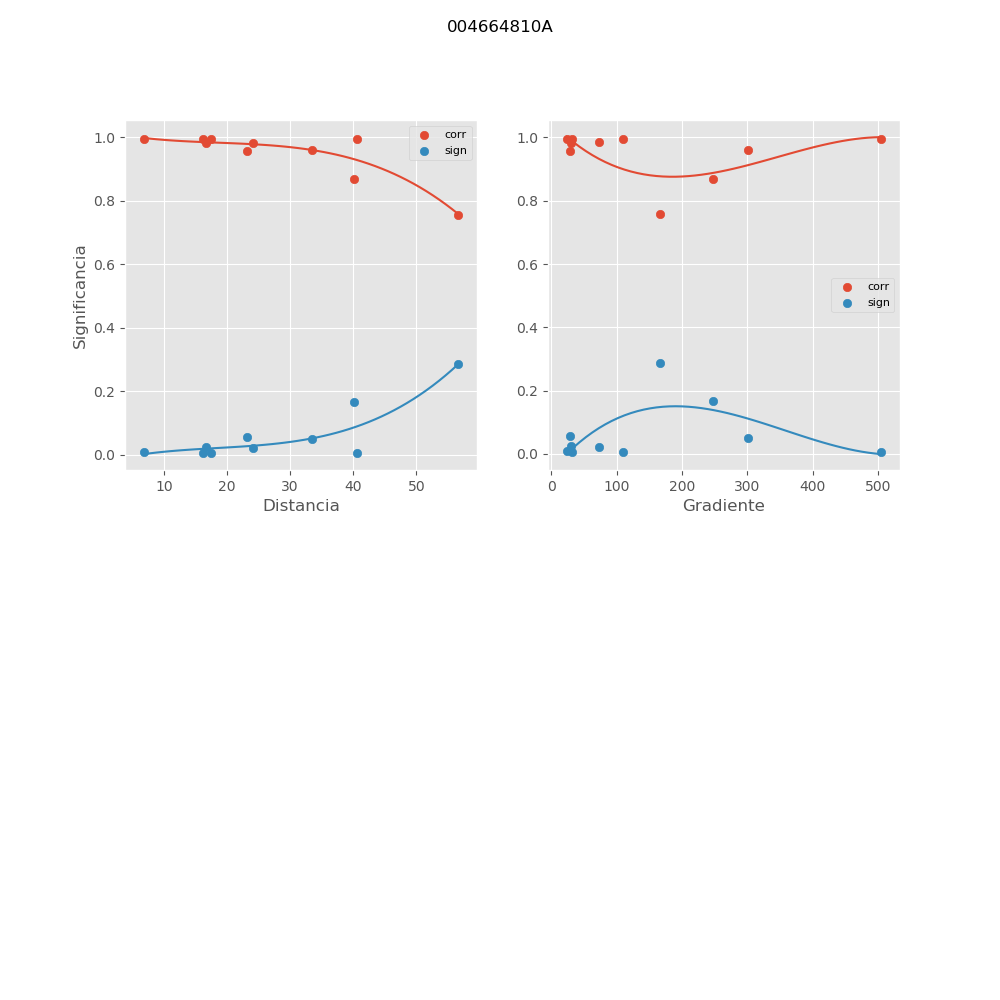

Data behind this chart, as committed beside it:
, mx_co, mx_di, mx_gr, mx_si
0, 0.9964, 16.25, 504.4, 0.004907
1, 0.7572, 56.67, 166.7, 0.2878
2, 0.8677, 40.15, 247.5, 0.1666
3, 0.9614, 33.53, 301.2, 0.05101
4, 0.9963, 40.54, 30.92, 0.005024
5, 0.9841, 24.17, 72.09, 0.02122
6, 0.9957, 17.42, 109.1, 0.005815
7, 0.9821, 16.6, 29.43, 0.02395
8, 0.9563, 23.15, 27.99, 0.05766
9, 0.9942, 6.811, 23.4, 0.007806
